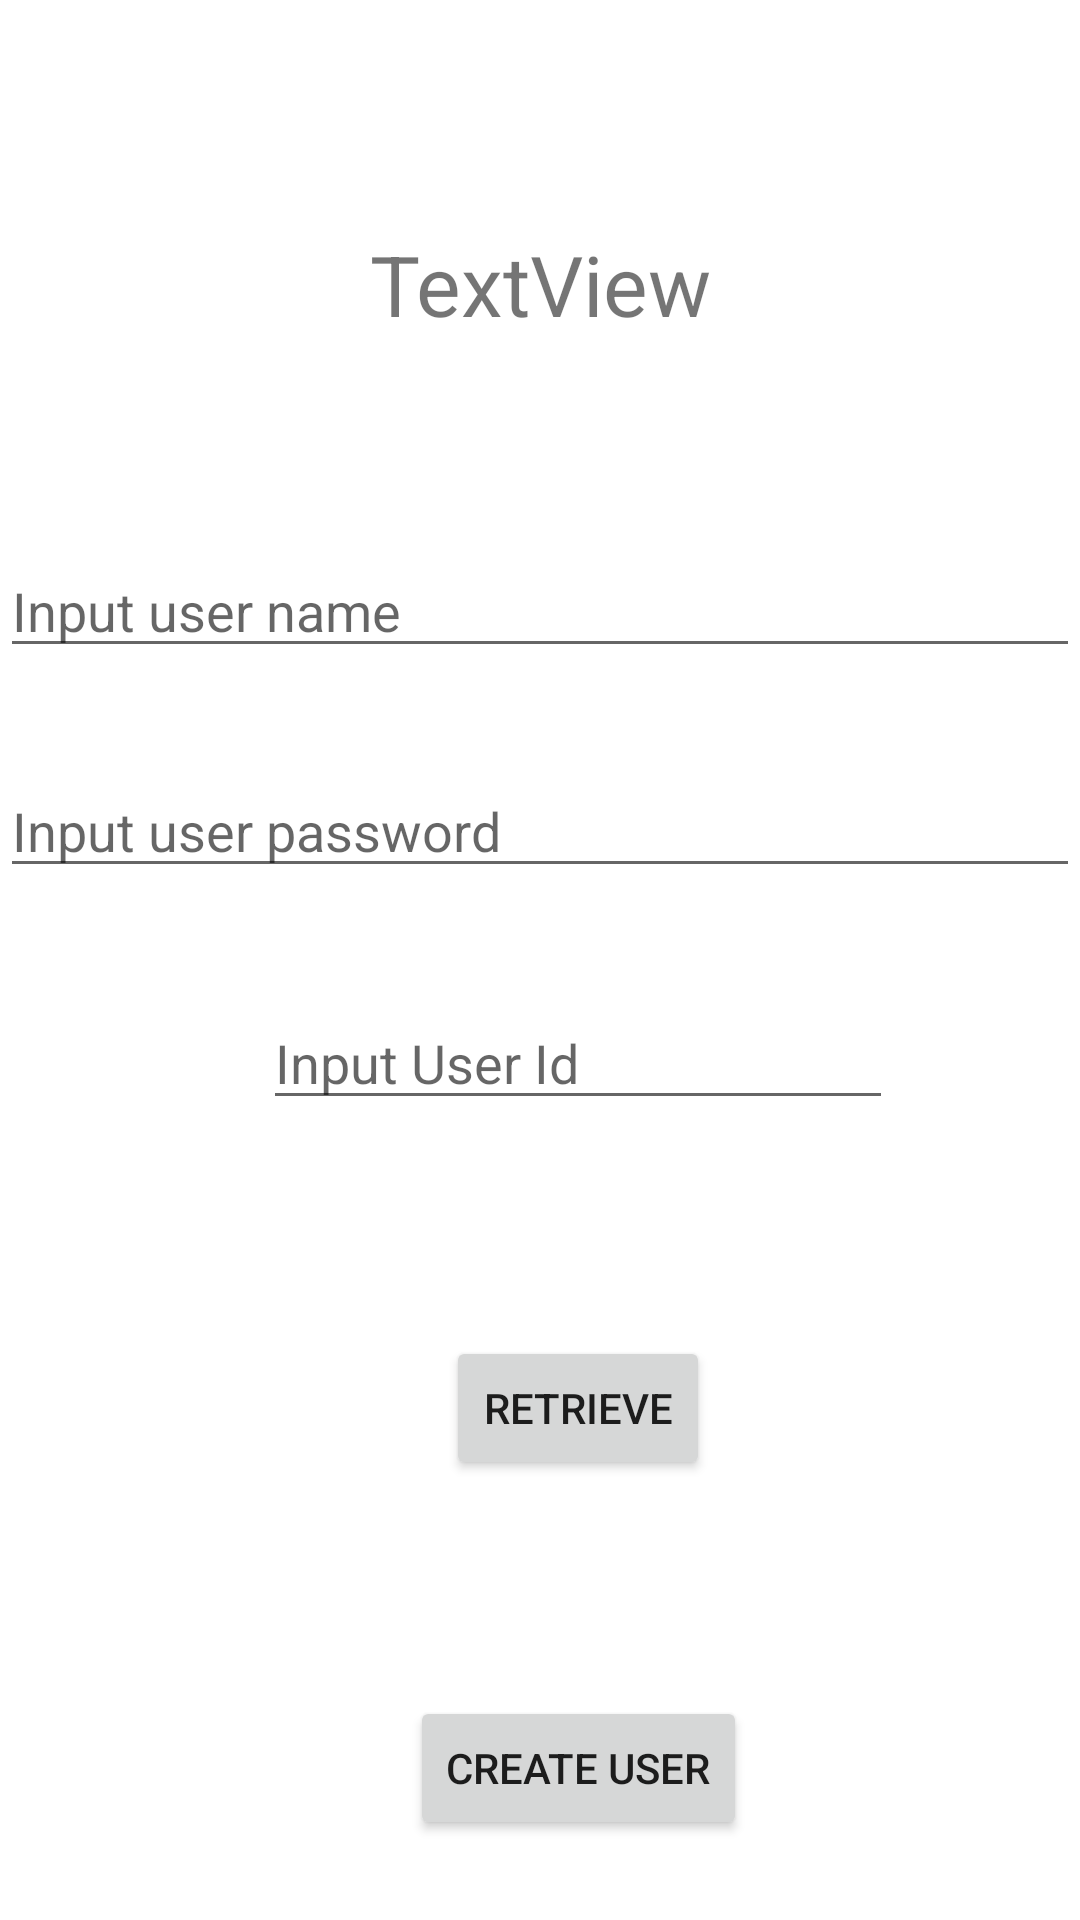

Produce the Android XML layout that renders to this screen, including the resource entries it uses.
<!-- AndroidManifest.xml: application theme Theme.ApiData -->
<!-- res/layout/activity_main.xml -->
<?xml version="1.0" encoding="utf-8"?>
<androidx.constraintlayout.widget.ConstraintLayout xmlns:android="http://schemas.android.com/apk/res/android"
    xmlns:app="http://schemas.android.com/apk/res-auto"
    xmlns:tools="http://schemas.android.com/tools"
    android:layout_width="match_parent"
    android:layout_height="match_parent"
    tools:context=".screens.MainActivity">

    <TextView
        android:id="@+id/mainTextView"
        android:layout_width="wrap_content"
        android:layout_height="wrap_content"
        android:layout_marginTop="76dp"
        android:text="TextView"
        android:textSize="28sp"
        app:layout_constraintEnd_toEndOf="parent"
        app:layout_constraintStart_toStartOf="parent"
        app:layout_constraintTop_toTopOf="parent" />

    <EditText
        android:id="@+id/ditTextName"
        android:layout_width="0dp"
        android:layout_height="wrap_content"
        android:layout_marginTop="68dp"
        android:ems="10"
        android:hint="Input user name"
        android:inputType="textPersonName"
        app:layout_constraintEnd_toEndOf="parent"
        app:layout_constraintHorizontal_bias="0.497"
        app:layout_constraintStart_toStartOf="parent"
        app:layout_constraintTop_toBottomOf="@+id/mainTextView" />

    <EditText
        android:id="@+id/editTextPassword"
        android:layout_width="0dp"
        android:layout_height="wrap_content"
        android:layout_marginTop="32dp"
        android:ems="10"
        android:hint="Input user password"
        android:inputType="textPersonName"
        app:layout_constraintEnd_toEndOf="@+id/ditTextName"
        app:layout_constraintHorizontal_bias="0.0"
        app:layout_constraintStart_toStartOf="@+id/ditTextName"
        app:layout_constraintTop_toBottomOf="@+id/ditTextName" />

    <Button
        android:id="@+id/button"
        android:layout_width="wrap_content"
        android:layout_height="wrap_content"
        android:layout_marginTop="72dp"
        android:text="Retrieve"
        app:layout_constraintEnd_toEndOf="parent"
        app:layout_constraintHorizontal_bias="0.547"
        app:layout_constraintStart_toStartOf="@+id/editTextPassword"
        app:layout_constraintTop_toBottomOf="@+id/editTextId" />

    <EditText
        android:id="@+id/editTextId"
        android:layout_width="wrap_content"
        android:layout_height="wrap_content"
        android:layout_marginTop="36dp"
        android:ems="10"
        android:hint="Input User Id"
        android:inputType="textPersonName"
        app:layout_constraintEnd_toEndOf="@+id/button"
        app:layout_constraintStart_toStartOf="@+id/button"
        app:layout_constraintTop_toBottomOf="@+id/editTextPassword" />

    <Button
        android:id="@+id/saveBtn"
        android:layout_width="wrap_content"
        android:layout_height="wrap_content"
        android:layout_marginTop="72dp"
        android:text="Create User"
        app:layout_constraintEnd_toEndOf="@+id/button"
        app:layout_constraintStart_toStartOf="@+id/button"
        app:layout_constraintTop_toBottomOf="@+id/button" />
</androidx.constraintlayout.widget.ConstraintLayout>
<!-- resources referenced by this layout -->
<resources>
  <style name="Theme.ApiData" parent="Theme.MaterialComponents.DayNight.DarkActionBar">
          
          <item name="colorPrimary">@color/purple_500</item>
          <item name="colorPrimaryVariant">@color/purple_700</item>
          <item name="colorOnPrimary">@color/white</item>
          
          <item name="colorSecondary">@color/teal_200</item>
          <item name="colorSecondaryVariant">@color/teal_700</item>
          <item name="colorOnSecondary">@color/black</item>
          
          <item name="android:statusBarColor" tools:targetApi="l">?attr/colorPrimaryVariant</item>
          
      </style>
  <!-- not gathered from this repository: default colours our renderer supplied (Android Studio template values) -->
  <color name="purple_500">#FF6200EE</color>
  <color name="purple_700">#FF3700B3</color>
  <color name="teal_200">#FF03DAC5</color>
  <color name="teal_700">#FF018786</color>
  <color name="black">#FF000000</color>
  <color name="white">#FFFFFFFF</color>
</resources>
